3-way image classification set "data_synthetic" from GitHub (BG-traveling/RPS-Project-V2); label vocabulary: paper, rock, scissors.

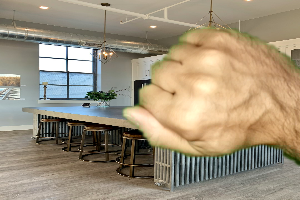
Label: rock

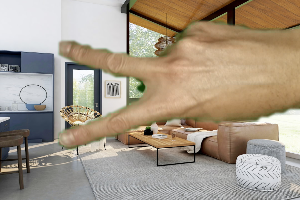
Label: scissors

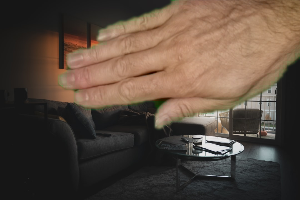
Label: paper

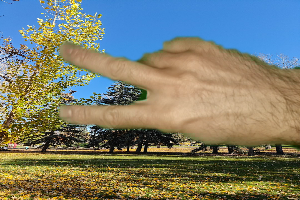
Label: scissors

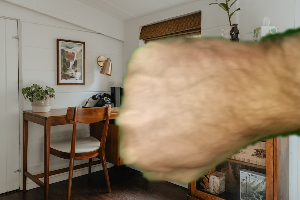
Label: rock

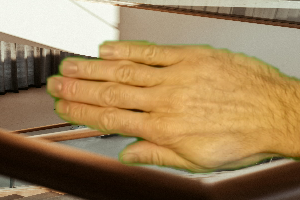
Label: paper
